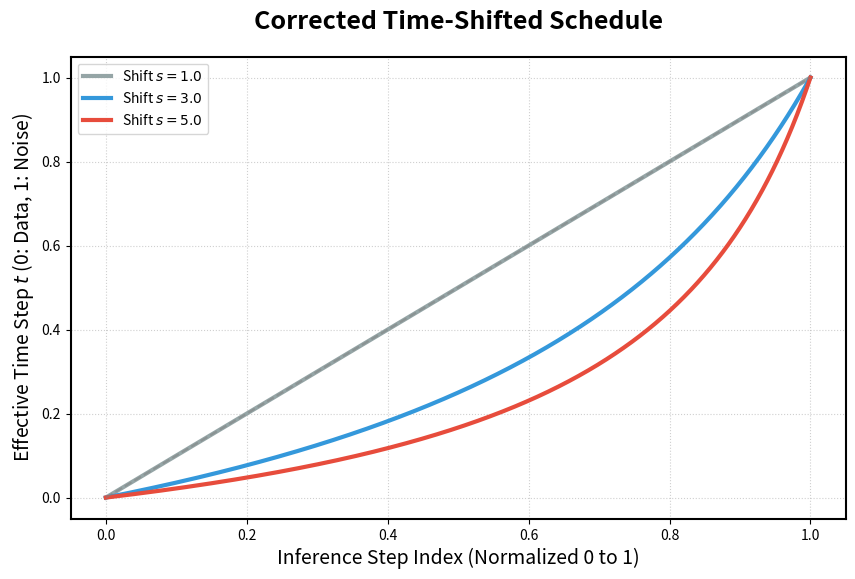

Write the Python code that produced this figure. (Note: this script raises an exception after producing the figure.)
import matplotlib.pyplot as plt
import numpy as np


def shifted_schedule(t, s):
    # 修正逻辑：
    # 当 s > 1 时，我们希望均匀的 t 被映射到更靠近 0 的地方。
    # 原公式 (s*t)/(1+(s-1)*t) 会让 t 变大（靠近 1）。
    # 修正公式为：t_shifted = t / (t + s*(1-t))
    if s == 1.0:
        return t
    return t / (t + s * (1 - t))


def plot_density():
    plt.rcParams["axes.linewidth"] = 1.5

    # 我们定义 x 轴：0 是数据 (Data), 1 是噪声 (Noise)
    t = np.linspace(0, 1, 1000)
    shifts = [1.0, 3.0, 5.0]
    colors = ["#95a5a6", "#3498db", "#e74c3c"]

    # 1. 映射曲线 (我们希望 t_shifted 在靠近 0 的地方更陡峭)
    plt.figure(figsize=(10, 6))
    for s, color in zip(shifts, colors):
        # 修正逻辑：我们 shift 的是“离数据的距离”
        # 这样 s > 1 时，采样点会更靠近 0
        t_shifted = shifted_schedule(t, s)
        plt.plot(t, t_shifted, label=f"Shift $s={s:.1f}$", color=color, lw=3)

    plt.plot([0, 1], [0, 1], "--", color="gray", alpha=0.5)
    plt.title("Corrected Time-Shifted Schedule", fontsize=18, fontweight="bold", pad=20)
    plt.xlabel("Inference Step Index (Normalized 0 to 1)", fontsize=14)
    plt.ylabel("Effective Time Step $t$ (0: Data, 1: Noise)", fontsize=14)
    plt.legend()
    plt.grid(True, linestyle=":", alpha=0.6)
    plt.savefig(
        "/home/linkst/workplace/chromo/chromosome-kd/projects/LDMDet/scripts/vis_paper/schedule_mapping.png",
        dpi=300,
        bbox_inches="tight",
    )

    # 2. 采样密度图 (关键修正)
    plt.figure(figsize=(10, 4))
    # 模拟从 1 (噪声) 到 0 (数据) 的 4 步均匀采样下标
    # 均匀下标: [1.0, 0.75, 0.5, 0.25, 0.0]
    u = np.linspace(1, 0, 5)

    for i, (s, color) in enumerate(zip(shifts, colors)):
        # 应用 Shift 公式
        sampled_t = shifted_schedule(u, s)

        plt.scatter(
            sampled_t,
            np.ones_like(sampled_t) * i,
            color=color,
            s=150,
            edgecolors="black",
            linewidth=1.5,
            zorder=3,
        )
        plt.hlines(i, -0.05, 1.05, colors=color, alpha=0.2, lw=2)

    plt.yticks(range(len(shifts)), [f"$s={s}$" for s in shifts], fontsize=12)
    plt.title(
        "Sampling Density (Concentrated towards Data $t=0$)",
        fontsize=18,
        fontweight="bold",
        pad=20,
    )
    plt.xlabel("Effective Time Step $t$ (0: Data $\leftarrow$ 1: Noise)", fontsize=14)
    plt.xlim(-0.05, 1.05)
    plt.gca().invert_xaxis()  # 翻转坐标轴，符合从噪声到数据的直觉
    plt.grid(axis="x", linestyle="--", alpha=0.3)
    plt.tight_layout()
    plt.savefig(
        "/home/linkst/workplace/chromo/chromosome-kd/projects/LDMDet/scripts/vis_paper/sampling_density.png",
        dpi=300,
        bbox_inches="tight",
    )
    print("Fixed density plots saved successfully.")


if __name__ == "__main__":
    plot_density()
